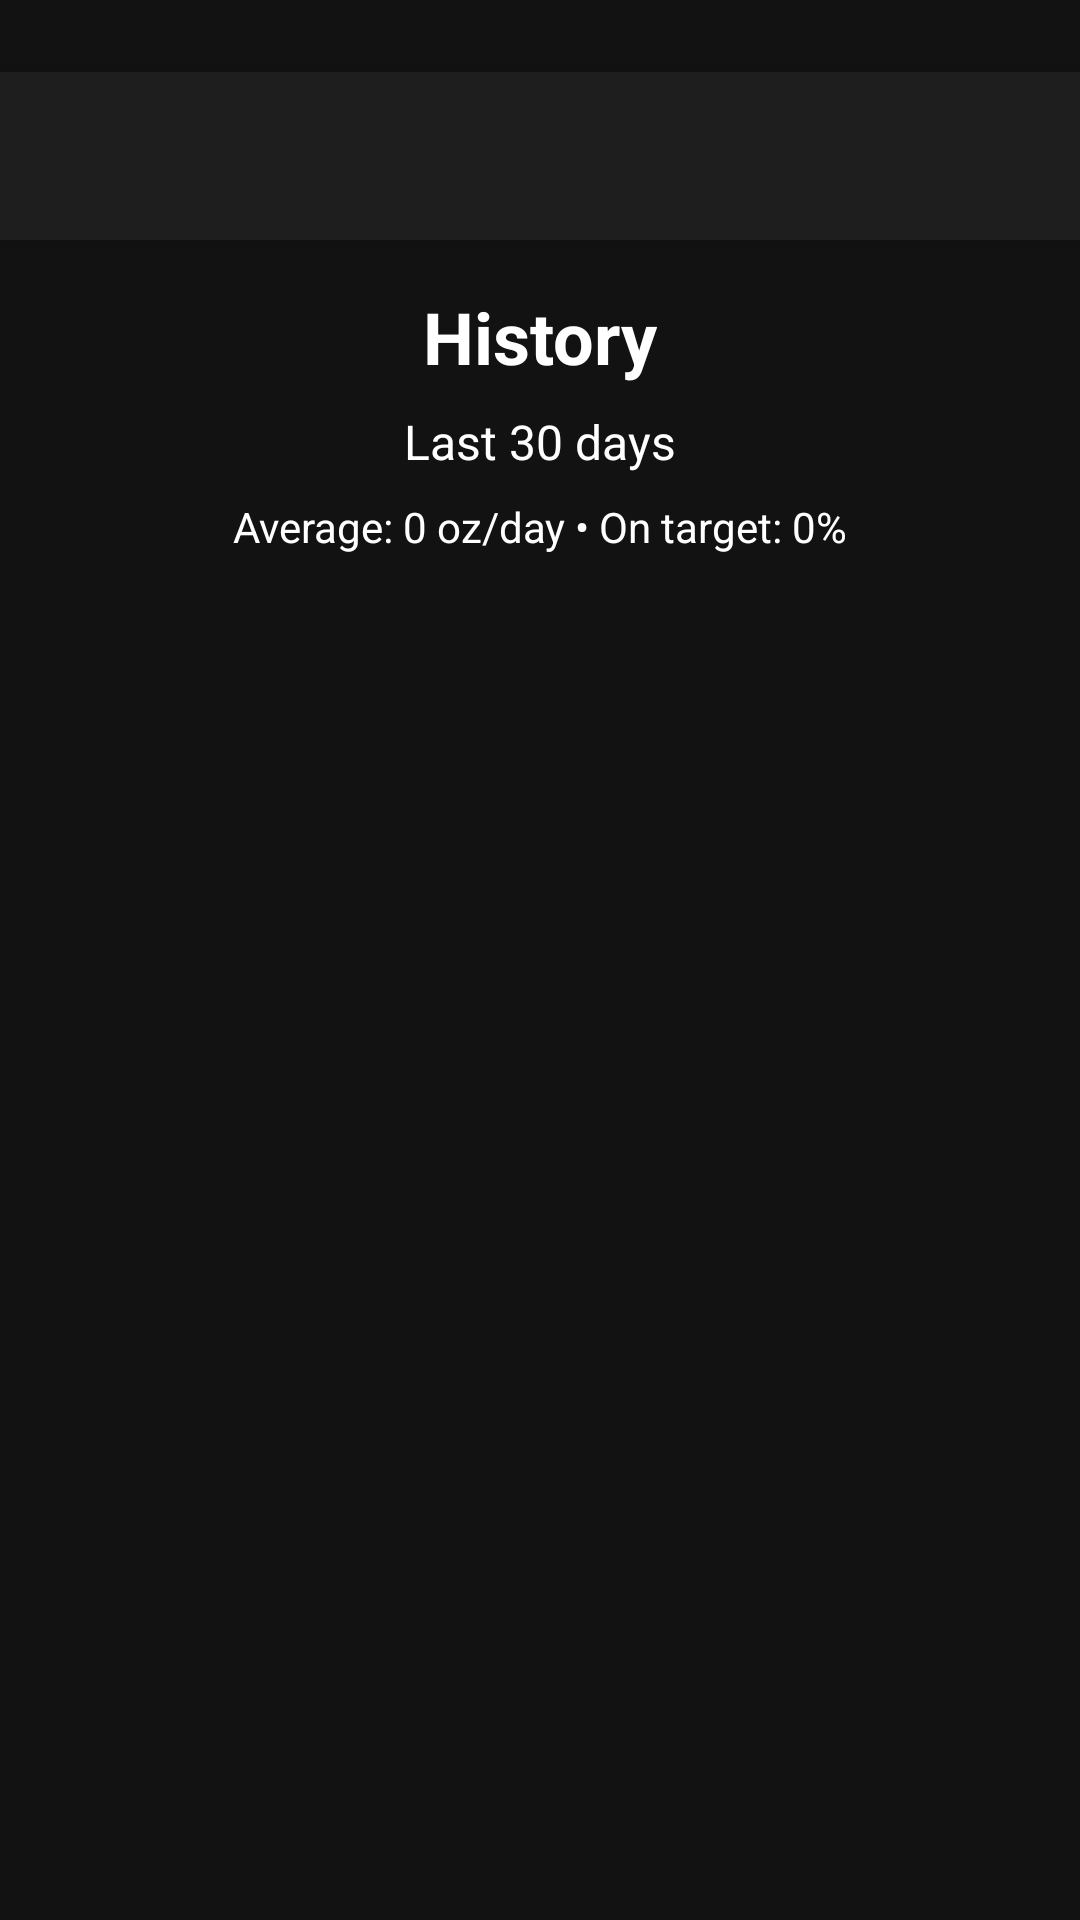

This screen was rendered from an Android layout file. Write that file and the resources it references.
<!-- AndroidManifest.xml: activity theme AppTheme -->
<!-- res/layout/activity_history.xml -->
<?xml version="1.0" encoding="utf-8"?>
<androidx.constraintlayout.widget.ConstraintLayout xmlns:android="http://schemas.android.com/apk/res/android"
    xmlns:app="http://schemas.android.com/apk/res-auto"
    xmlns:tools="http://schemas.android.com/tools"
    android:layout_width="match_parent"
    android:layout_height="match_parent"
    android:background="@color/backgroundDark"
    android:fitsSystemWindows="true"
    tools:context=".ui.history.HistoryActivity">

    <androidx.appcompat.widget.Toolbar
        android:id="@+id/historyToolbar"
        android:layout_width="match_parent"
        android:layout_height="?attr/actionBarSize"
        android:background="@color/containerDark"
        android:elevation="4dp"
        android:theme="@style/ThemeOverlay.AppCompat.Dark.ActionBar"
        android:layout_marginTop="24dp"
        app:layout_constraintTop_toTopOf="parent"
        app:popupTheme="@style/ThemeOverlay.AppCompat.Dark" />

    <TextView
        android:id="@+id/historyTitle"
        android:layout_width="wrap_content"
        android:layout_height="wrap_content"
        android:layout_marginTop="16dp"
        android:text="History"
        android:textColor="@android:color/white"
        android:textSize="24sp"
        android:textStyle="bold"
        app:layout_constraintEnd_toEndOf="parent"
        app:layout_constraintStart_toStartOf="parent"
        app:layout_constraintTop_toBottomOf="@id/historyToolbar" />

    <TextView
        android:id="@+id/dateRangeText"
        android:layout_width="wrap_content"
        android:layout_height="wrap_content"
        android:layout_marginTop="8dp"
        android:text="Last 30 days"
        android:textColor="@android:color/white"
        android:textSize="16sp"
        app:layout_constraintEnd_toEndOf="parent"
        app:layout_constraintStart_toStartOf="parent"
        app:layout_constraintTop_toBottomOf="@id/historyTitle" />

    <TextView
        android:id="@+id/summaryText"
        android:layout_width="wrap_content"
        android:layout_height="wrap_content"
        android:layout_marginTop="8dp"
        android:text="Average: 0 oz/day • On target: 0%"
        android:textColor="@android:color/white"
        android:textSize="14sp"
        app:layout_constraintEnd_toEndOf="parent"
        app:layout_constraintStart_toStartOf="parent"
        app:layout_constraintTop_toBottomOf="@id/dateRangeText" />

    <androidx.recyclerview.widget.RecyclerView
        android:id="@+id/historyRecyclerView"
        android:layout_width="0dp"
        android:layout_height="0dp"
        android:layout_marginTop="16dp"
        android:clipToPadding="false"
        android:paddingHorizontal="16dp"
        android:paddingBottom="16dp"
        app:layout_constraintBottom_toBottomOf="parent"
        app:layout_constraintEnd_toEndOf="parent"
        app:layout_constraintStart_toStartOf="parent"
        app:layout_constraintTop_toBottomOf="@id/summaryText"
        tools:itemCount="5"
        tools:listitem="@layout/item_history_day" />

</androidx.constraintlayout.widget.ConstraintLayout>
<!-- res/layout/item_history_day.xml (included above) -->
<?xml version="1.0" encoding="utf-8"?>
<androidx.cardview.widget.CardView xmlns:android="http://schemas.android.com/apk/res/android"
    xmlns:app="http://schemas.android.com/apk/res-auto"
    xmlns:tools="http://schemas.android.com/tools"
    android:layout_width="match_parent"
    android:layout_height="wrap_content"
    android:layout_marginVertical="4dp"
    app:cardBackgroundColor="@color/containerDark"
    app:cardCornerRadius="12dp"
    app:cardElevation="2dp">

    <androidx.constraintlayout.widget.ConstraintLayout
        android:layout_width="match_parent"
        android:layout_height="wrap_content"
        android:padding="16dp">

        <TextView
            android:id="@+id/dayText"
            android:layout_width="wrap_content"
            android:layout_height="wrap_content"
            android:textColor="@android:color/white"
            android:textSize="16sp"
            android:textStyle="bold"
            app:layout_constraintStart_toStartOf="parent"
            app:layout_constraintTop_toTopOf="parent"
            tools:text="Mon, Apr 1" />

        <TextView
            android:id="@+id/consumptionText"
            android:layout_width="wrap_content"
            android:layout_height="wrap_content"
            android:textColor="@android:color/white"
            android:textSize="14sp"
            app:layout_constraintStart_toStartOf="parent"
            app:layout_constraintTop_toBottomOf="@id/dayText"
            tools:text="48 oz (6 cups)" />

        <ProgressBar
            android:id="@+id/progressBar"
            style="?android:attr/progressBarStyleHorizontal"
            android:layout_width="0dp"
            android:layout_height="8dp"
            android:layout_marginTop="8dp"
            android:max="100"
            android:progress="75"
            android:progressTint="@color/accent"
            app:layout_constraintEnd_toEndOf="parent"
            app:layout_constraintStart_toStartOf="parent"
            app:layout_constraintTop_toBottomOf="@id/consumptionText" />

        <TextView
            android:id="@+id/goalText"
            android:layout_width="wrap_content"
            android:layout_height="wrap_content"
            android:layout_marginTop="4dp"
            android:textColor="@android:color/white"
            android:textSize="12sp"
            app:layout_constraintEnd_toEndOf="parent"
            app:layout_constraintTop_toBottomOf="@id/progressBar"
            tools:text="75% of 64 oz goal" />

    </androidx.constraintlayout.widget.ConstraintLayout>
</androidx.cardview.widget.CardView>
<!-- resources referenced by this layout -->
<resources>
  <color name="accent">#4285F4</color>
  <color name="backgroundDark">#121212</color>
  <color name="containerDark">#1E1E1E</color>
  <style name="AppTheme" parent="Theme.AppCompat.NoActionBar">
          <item name="colorPrimary">@color/containerDark</item>
          <item name="colorPrimaryDark">@color/backgroundDark</item>
          <item name="colorAccent">@color/accent</item>
          <item name="android:windowBackground">@color/backgroundDark</item>
          <item name="android:textColorPrimary">@android:color/white</item>
          <item name="android:textColorSecondary">@android:color/white</item>
      </style>
</resources>
